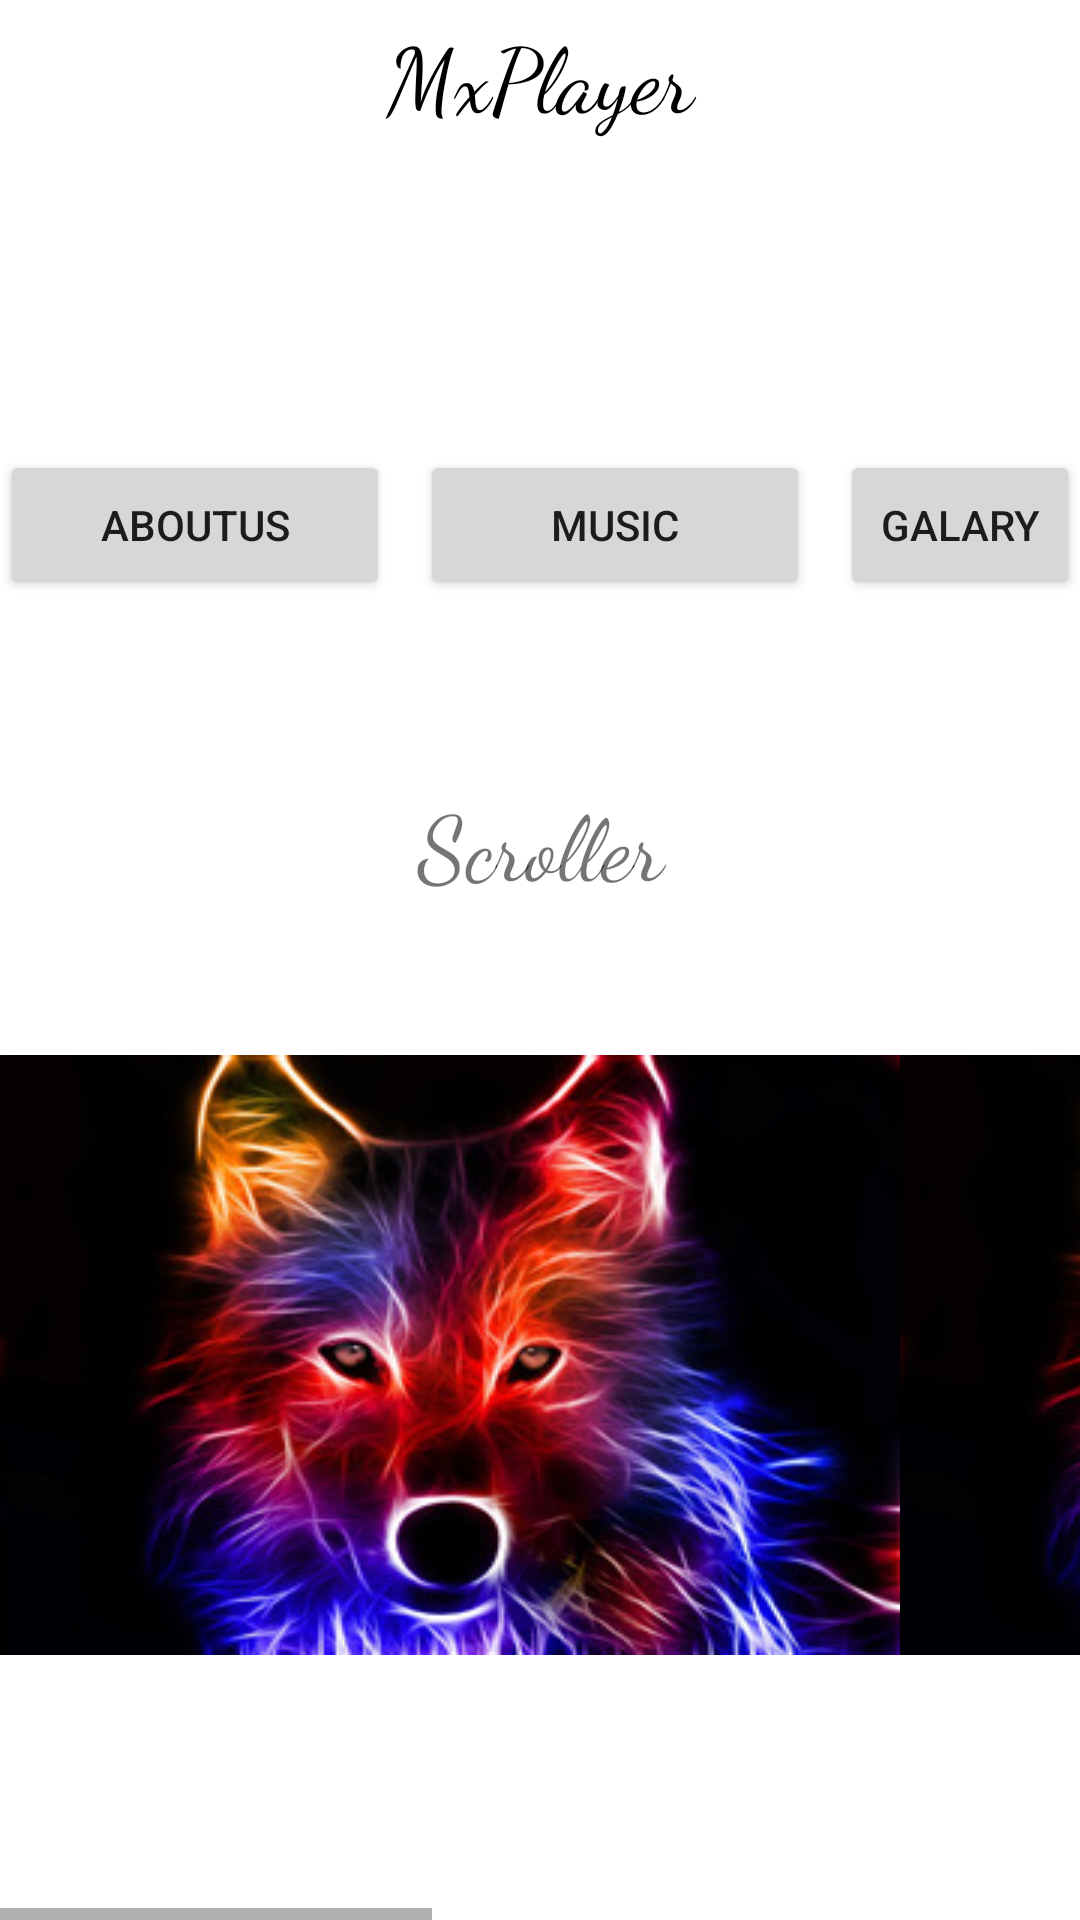

This screen was rendered from an Android layout file. Write that file and the resources it references.
<!-- AndroidManifest.xml: application theme Theme.MxPlayer -->
<!-- res/layout/activity_main.xml -->
<?xml version="1.0" encoding="utf-8"?>
<RelativeLayout xmlns:android="http://schemas.android.com/apk/res/android"
    xmlns:app="http://schemas.android.com/apk/res-auto"
    xmlns:tools="http://schemas.android.com/tools"
    android:layout_width="match_parent"
    android:layout_height="match_parent"
    tools:context=".MainActivity">

    <RelativeLayout
        android:layout_width="match_parent"
        android:layout_height="match_parent">

        <TextView
            android:layout_width="match_parent"
            android:text="MxPlayer"
            android:gravity="center"
            android:textSize="30dp"
            android:fontFamily="cursive"
            android:textColor="#000000"
            android:id="@+id/head"
            android:layout_height="50dp"/>
        <Button
            android:layout_width="130dp"
            android:id="@+id/b1"
            android:text="AboutUS"
            android:layout_marginTop="100dp"
            android:layout_below="@+id/head"
            android:layout_height="50dp"/>
        <Button
            android:layout_width="130dp"
            android:id="@+id/b2"
            android:layout_marginLeft="10dp"
            android:text="music"
            android:layout_toRightOf="@+id/b1"
            android:layout_marginTop="100dp"
            android:layout_below="@+id/head"
            android:layout_height="50dp"/>
        <Button
            android:layout_width="130dp"
            android:id="@+id/b3"
            android:layout_marginLeft="10dp"
            android:layout_toRightOf="@id/b2"
            android:text="galary"
            android:layout_marginTop="100dp"
            android:layout_below="@+id/head"
            android:layout_height="50dp"/>
        <TextView
            android:layout_width="match_parent"
            android:id="@+id/t2"
            android:layout_marginTop="60dp"
            android:text="Scroller"
            android:textSize="30dp"
            android:gravity="center"
            android:fontFamily="cursive"
            android:layout_below="@id/b3"
            android:layout_height="wrap_content"/>
    <HorizontalScrollView
        android:layout_width="match_parent"
        android:layout_below="@+id/t2"
        android:layout_marginTop="50dp"
        android:layout_height="match_parent">
    <RelativeLayout
        android:layout_width="match_parent"
        android:layout_height="match_parent">
        <ImageView
            android:layout_width="match_parent"
            android:background="@drawable/wal4"
            android:id="@+id/image1"
            android:layout_height="200dp"/>
        <ImageView
            android:layout_width="match_parent"
            android:background="@drawable/wal4"
            android:layout_toRightOf="@id/image1"
            android:id="@+id/image2"
            android:layout_height="200dp"/>
        <ImageView
            android:layout_width="match_parent"
            android:background="@drawable/wal4"
            android:layout_toRightOf="@id/image2"
            android:id="@+id/image3"
            android:layout_height="200dp"/>
    </RelativeLayout>
    </HorizontalScrollView>
    </RelativeLayout>
</RelativeLayout>
<!-- resources referenced by this layout -->
<resources>
  <!-- drawable wal4: jpg bitmap (drawable, 33390 bytes) -->
  <style name="Theme.MxPlayer" parent="Theme.MaterialComponents.DayNight.DarkActionBar">
          
          <item name="colorPrimary">@color/purple_500</item>
          <item name="colorPrimaryVariant">@color/purple_700</item>
          <item name="colorOnPrimary">@color/white</item>
          
          <item name="colorSecondary">@color/teal_200</item>
          <item name="colorSecondaryVariant">@color/teal_700</item>
          <item name="colorOnSecondary">@color/black</item>
          
          <item name="android:statusBarColor" tools:targetApi="l">?attr/colorPrimaryVariant</item>
          
      </style>
  <!-- not gathered from this repository: default colours our renderer supplied (Android Studio template values) -->
  <color name="purple_500">#FF6200EE</color>
  <color name="purple_700">#FF3700B3</color>
  <color name="teal_200">#FF03DAC5</color>
  <color name="teal_700">#FF018786</color>
  <color name="black">#FF000000</color>
  <color name="white">#FFFFFFFF</color>
</resources>
